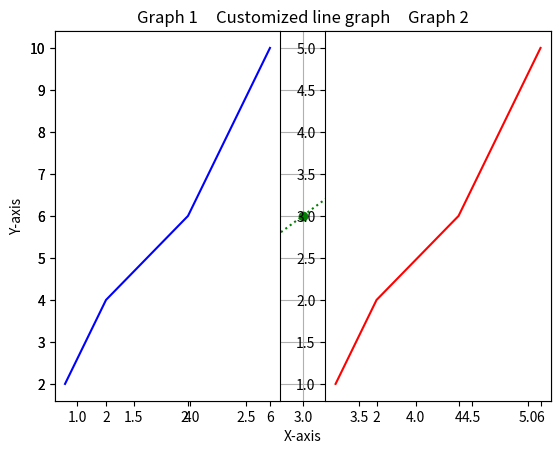

This figure's Python source:
""" Customizing graphs """

import matplotlib.pyplot as plt

x = [1, 2, 3, 4, 5]
y = [2, 4, 6, 8, 10]

# plot
plt.plot(x, y, label = "Line", color = "green", linestyle = ":", marker = "o")
plt.title("Customized line graph")
plt.xlabel("X-axis")
plt.ylabel("Y-axis")
plt.grid(True)
plt.annotate("Max Value", xy = (5, 10), xytext = (4.5, 8),
             arrowprops= dict(facecolor = 'black', arrowstyle = '->'))
plt.legend()
plt.show()

# subplot
x1 = [1, 2, 4, 5, 6]
y1 = [2, 4, 6, 8, 10]
y2 = [1, 2, 3, 4, 5]

# subplots
plt.subplot(1, 2, 1)
plt.plot(x1, y1, color = "blue")
plt.title("Graph 1")

plt.subplot(1, 2, 2)
plt.plot(x1, y2, color = "red")
plt.title("Graph 2")

# plt.tight_layout()
plt.show()

